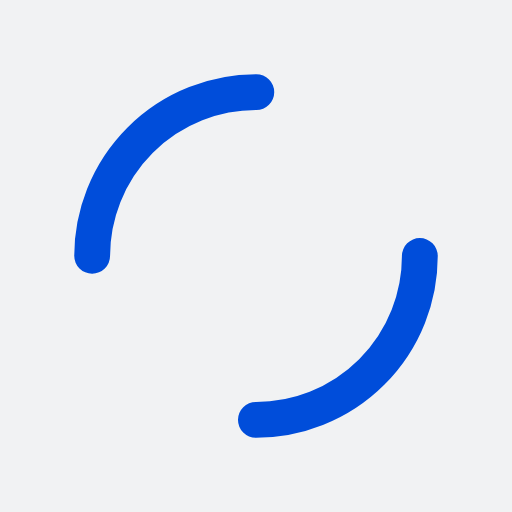
t = 0.00 s
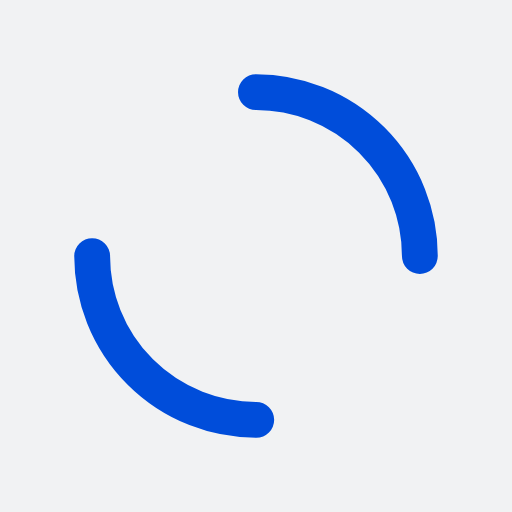
t = 0.33 s
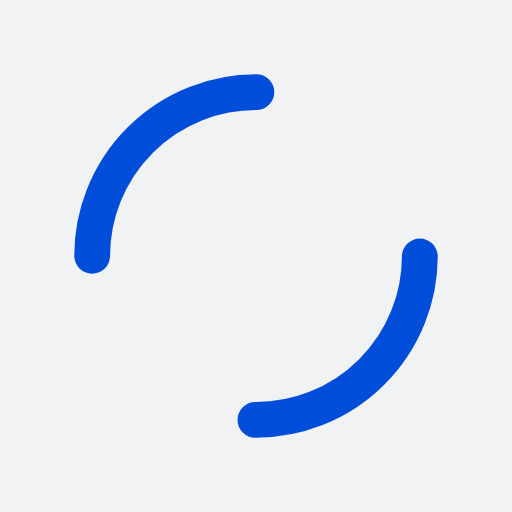
t = 0.67 s
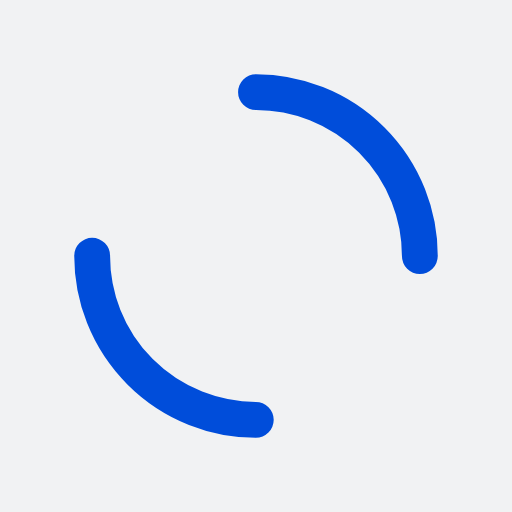
t = 1.00 s

The animated SVG that drew these frames (rendered in a browser with its animation timeline set to each time). Animation: 1 SMIL element (animateTransform=1); one cycle of 1.33 s, repeats indefinitely.

<?xml version="1.0" encoding="utf-8"?>
<svg xmlns="http://www.w3.org/2000/svg" xmlns:xlink="http://www.w3.org/1999/xlink" style="margin: auto; background: rgb(241, 242, 243); display: block; shape-rendering: auto;" width="100px" height="100px" viewBox="0 0 100 100" preserveAspectRatio="xMidYMid">
<circle cx="50" cy="50" r="32" stroke-width="7" stroke="#004dda" stroke-dasharray="50.26548245743669 50.26548245743669" fill="none" stroke-linecap="round" transform="rotate(115.48 50 50)">
  <animateTransform attributeName="transform" type="rotate" repeatCount="indefinite" dur="1.333333333333333s" keyTimes="0;1" values="0 50 50;360 50 50"></animateTransform>
</circle>
<!-- [ldio] generated by https://loading.io/ --></svg>